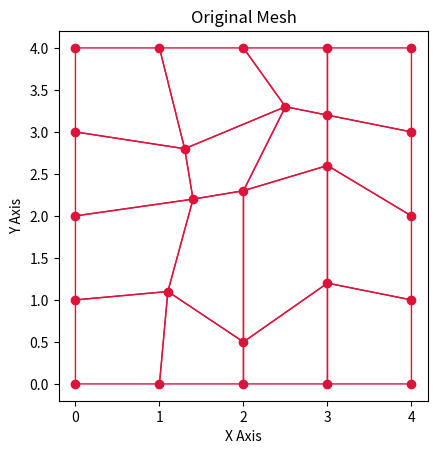
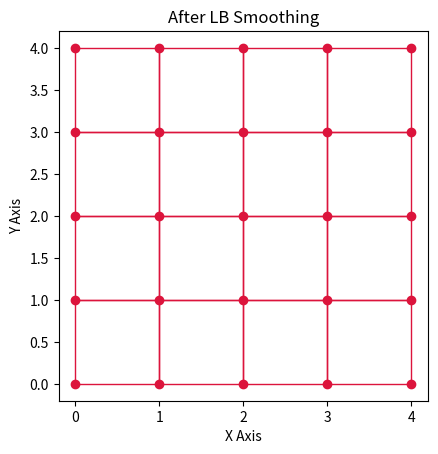

Here is the Python script that generated these plots, in order:

def psi(xi, eta):  # Element basis functions on 4-node quad element
  import numpy as np
  ps = np.array(P)

  return ps


  P = [(1.-xi)*(1.-eta)/4., (1.+xi)*(1.-eta)/4.,(1+xi)*(1+eta)/4,(1-xi)*(1+eta)/4]
  ps = np.array(P)

  return ps

# END OF psi

def dpsidxi(xi,eta):  # xi and eta derivatives of element basis functions
  import numpy as np

  ddxi = [[-(1-eta)/4, (1-eta)/4, (1+eta)/4, -(1+eta)/4],
          [-(1-xi)/4, -(1+xi)/4,  (1+xi)/4,  (1-xi)/4]]

  return np.array(ddxi)

# END OF dpsidxi

def elementConnectivity(edof, E):
# Compute element to element connectivity
# Assume mesh consists of only 4-node quads

  import numpy as np

  elmCon = np.zeros([E,4],dtype=int)

  for element in range(E): 
    nodes =  edof[element]
    sides = np.array([[nodes[0],nodes[1]],
             [nodes[1],nodes[2]],
             [nodes[2],nodes[3]],
             [nodes[3],nodes[0]]])
    for s in range(4):
      for e in range(E):
        if( e == element):  # skip current element
          continue 
        Z = set(edof[e]) & set(sides[s])
        if(len(Z) < 2):
          elmCon[element][s] = -1  # Side s is on an external boundary
        else:
          elmCon[element][s] = e + 1
          break   # Found the neighboring element for side s of element

  return elmCon
        
# END OF elementConnectivity

def nodeConnectivity(elmCon, edof, E, N, bdyNodes, BN):
  import numpy as np
  # Find neighbor nodes connected to each element node
  # Search for neighbor sides/nodes containing node nn in element e

  nodeCon = [[] for i in range(N)]

# Do boundary nodes first
  for n in range(BN):     # For each element
    #print("n: ", n)

    if(n == 0):
      nds = [bdyNodes[n+1],bdyNodes[-1]]
    elif(n == BN-1):
      nds = [bdyNodes[n-1], bdyNodes[0]]
    else:
      nds = [bdyNodes[n+1], bdyNodes[n-1]]
    
    nodeCon[n].append(nds[0])  
    nodeCon[n].append(nds[1])  
    #print("nodeCon: ", nodeCon)

# Now, insert interior nodes 
  for e in range(E):     # For each element
    #print("e: ", e)

    neighborEs = elmCon[e] # Get list of neighboring elements to e
    #print("neighborEs: ", neighborEs) 

    for n in range(4):  # for each node in element e
      #print("n: ", n)

      item = edof[e][n]  # node at center of connectivity
      #print("item: ", item, " n: ", n)

      nSet = nodeCon[item-1]  # set of nodes already found
      #print("nSet: ", nSet) 

      for i in range(4):  # For each neighbor element
        ne = neighborEs[i]
        #print("neighborE: ", ne, " i: ", i, "  edof[ne-1]: ", edof[ne-1])

        if(ne == -1):   # Neighbor "element" is a boundary, skip
          continue 
        try:
          index = list(edof[ne-1]).index(item)
          #print("index: ", index)

          if(index == 0):
            nSet.append(edof[ne-1][1])
            nSet.append(edof[ne-1][3])
          elif(index == 3):
            nSet.append(edof[ne-1][0])
            nSet.append(edof[ne-1][2])
          else:
            nSet.append(edof[ne-1][index+1])
            nSet.append(edof[ne-1][index-1])
          #print("nSet: ", nSet)
          tmp = set(nSet)  # eliminates duplicates
          nodeCon[item-1] = list(tmp)
          #print("\n")
        except ValueError:
          continue
  return nodeCon

# END OF nodeConnectivity

def extractNodeCoords(ex, ey, edof, E, N):

  X = [[] for i in range(N)]
  Y = [[] for i in range(N)]
 
  for e in range(E):
    enodes = edof[e]
    for i in range(4):
      nd = edof[e][i] - 1
      xn = ex[e][i]
      yn = ey[e][i]
      X[nd].append(xn)
      Y[nd].append(yn)

    tmp = set(X[nd])
    X[nd] = list(tmp)

    tmp = set(Y[nd])
    Y[nd] = list(tmp)

  return X, Y

# END OF extractNodeCoords

def elementCentroid(ex, ey, E):

  elCent = np.zeros([E,2],dtype=float)
  Atot = 0.

  for e in range(E):

    x = [ex[e][0],ex[e][1],ex[e][2],ex[e][3],ex[e][0]]
    y = [ey[e][0],ey[e][1],ey[e][2],ey[e][3],ey[e][0]]
    
    A = 0.

    for i in range(4):
      xy = x[i]*y[i+1] - x[i+1]*y[i]
      A += xy
      elCent[e][0] += (x[i]+x[i+1])*xy
      elCent[e][1] += (y[i]+y[i+1])*xy

    A /= 2. 

    elCent[e][0] /= (6.*A)
    elCent[e][1] /= (6.*A)
    Atot += A

  return elCent, Atot

# END OF elementCentroid

def getElementXY(edof, coords, dofs):
  ex = []
  ey = []

  for e in range(E):
    x = []
    y = []
    #print("edof[", e, "]: ", edof[e])
    for n in edof[e]:
      #print("n: ", n)
      x.append(coords[n-1][0])
      y.append(coords[n-1][1])
      #print("  x,y: coords[", n-1, "]", coords[n-1][0], ", ", coords[n-1][1])
    ex.append(x)
    ey.append(y)
    #print("edof[", e, "]: ", edof[e])
    #print("x: ", x)
    #print("y: ", y)
    #print("\n")
    
  return ex, ey

# END OF getElementXY

def metric(elmx, elmy, dpsi_xi):  # Element metric tensor 
  # Two dimensional element metric tensor

  gab = [[0,0],[0,0]]  # Covariant metric tensor
  
  for a in range(2): # Components in xi_i = (xi, eta) 
    for b in range(2):
      for m in range(4):  # 4 nodes per quad
        for n in range(4):  # 4 nodes per quad
          gab[a][b] += dpsi_xi[a][m]*dpsi_xi[b][n]*(elmx[m]*elmx[n] + elmy[m]*elmy[n])

  g = gab[0][0]*gab[1][1] - gab[1][0]*gab[0][1]  # determinate of gab

  gAB = [[gab[1][1]/g, -gab[0][1]/g],[-gab[1][0]/g, gab[0][0]/g]]  # Contravariant metric tensor, Inverse of gab

  return g, gAB

# END OF metric

def CGmetric(rx, ry, dpsi_xi):  # Element metric tensor 
  # Two dimensional coarse-grained metric
  gab = [[0,0],[0,0]]  # Covariant metric tensor

  for a in range(2): # Components in xi_i = (xi, eta) 
    for b in range(2):
      for m in range(4):  # 4 nodes per quad
        for n in range(4):  # 4 nodes per quad
          gab[a][b] += dpsi_xi[a][m]*dpsi_xi[b][n]*(rx[m]*rx[n] + ry[m]*ry[n])

  g = gab[0][0]*gab[1][1] - gab[1][0]*gab[0][1]  # determinate of gab

  gAB = [[gab[1][1]/g, -gab[0][1]/g],[-gab[1][0]/g, gab[0][0]/g]]  # Contravariant metric tensor

  return g, gAB

# END OF CGmetric

def targetMetric(elmx, elmy):  # Use target metric per Hansen, Douglass, Zardecki 9.2.3
  # Two dimensional metric
  gab = [[0,0],[0,0]] # Covariant metric tensor approx.

  dpsi_dxii = dpsidxi(0.,0.); # target metric is evaluated at the element center (xi, eta) = (0,0)

  # Using Eq 9.19 (2-D form) to compute gab for each element     
  for a in range(2):
    for b in range(2):
      for i in range(4):  # dot product sum
        for j in range(4):  # dot product sum
          gab[a][b] += (elmx[i]*elmx[j] + elmy[i]*elmy[j])*dpsi_dxii[a][i]*dpsi_dxii[b][j]

  g = gab[0][0]*gab[1][1] - gab[1][0]*gab[0][1]  # determinate of gab

  gAB = [[gab[1][1]/g, -gab[0][1]/g],[-gab[1][0]/g, gab[0][0]/g]]  # Contravariant metric tensor

  return g, gAB
# END OF targetMetric

def NSF(ex, ey, E):  # H,D,Z Sect. 9.3

  from math import sqrt

#  N = 2 # second order integration
#  sq3 = sqrt(3) 
#  xi =  [-sq3, sq3]
#  eta = [-sq3, sq3]
#  W =   [1., 1.]

#  N = 3 # second order integration
#  sq35 = sqrt(3/5) 
#  xi =  [-sq35, 0., sq35]
#  eta = [-sq35, 0., sq35]
#  W =   [5./9, 8./9., 5./9.]

  N = 4 # second order integration
  sq65 = sqrt(6/5)
  c37 = 3/7
  c27 = 2/7
  cc = c27*sq65
  xi =   [-sqrt(c37 - cc), -sqrt(c37 + cc), sqrt(c37-cc), sqrt(c37+cc)]
  eta =  [-sqrt(c37 - cc), -sqrt(c37 + cc), sqrt(c37-cc), sqrt(c37+cc)]
  c12 = 1/2
  cs = sqrt(30)/36
  W =   [c12+cs, c12-cs, c12+cs, c12-cs]

  I = 0.  # Total smoothness funtional

  for e in range(E):
    Ie = 0. # Smoothness function integral for element e

    for i in range(N):   # Integration outer loop
      for j in range(N): # Integration inner loop
        dPsi_xi = dpsidxi(xi[i],eta[j])  # compute derivative of psi at integration points
        g, gAB = metric(ex[e], ey[e], dPsi_xi)  # compute metric tensor at integration points

        Ie += W[i]*W[j]*(gAB[0][0] + gAB[1][1]) * sqrt(g) # compute element integral

    I += Ie/2.

  return I

#  END OF NSF

#def Kmn(ex, ey, rx, ry):  # Element stiffness matrix
def Kmn(rx, ry):  # Element stiffness matrix
  from math import sqrt

#  N = 9 # ninth order integration
#  sq35 = sqrt(3/5) 
#  xi =  [-sq35, 0, sq35, -sq35, 0, sq35, -sq35, 0, sq35]
#  eta = [-sq35, -sq35,-sq35, 0, 0, 0, sq35, sq35, sq35]
#  W =   [25/81, 40/81, 25/81, 40/81, 64/81, 40/81, 25/81, 40/81, 25/81]

#  N = 2 # second order integration
#  sq3 = sqrt(3) 
#  xi =  [-sq3, sq3]
#  eta = [-sq3, sq3]
#  W =   [1, 1]

#  N = 3 # second order integration
#  sq35 = sqrt(3/5) 
#  xi =  [-sq35, 0., sq35]
#  eta = [-sq35, 0., sq35]
#  W =   [5./9, 8./9., 5./9.]

  N = 4 # second order integration
  sq65 = sqrt(6/5)
  c37 = 3/7
  c27 = 2/7
  cc = c27*sq65
  xi =   [-sqrt(c37 - cc), -sqrt(c37 + cc), sqrt(c37-cc), sqrt(c37+cc)]
  eta =  [-sqrt(c37 - cc), -sqrt(c37 + cc), sqrt(c37-cc), sqrt(c37+cc)]
  c12 = 1/2
  cs = sqrt(30)/36
  W =   [c12+cs, c12-cs, c12+cs, c12-cs]

  # Integrate the stiffness matrix
  
  K = [[0,0,0,0],
       [0,0,0,0],
       [0,0,0,0],
       [0,0,0,0]]

  #g, gAB = targetMetric(ex,ey)  # compute metric tensor at element center

  for i in range(N):   # Integration outer loop
    for j in range(N): # Integration inner loop
      dPsi_xi = dpsidxi(xi[i],eta[j])  # compute derivative of psi at integration points
      #g, gAB = metric(ex, ey, dPsi_xi)  # compute metric tensor at integration points
      g, gAB = CGmetric(rx, ry, dPsi_xi)  # compute metric tensor at integration points

      for a in range(2):  # alpha loop
        for b in range(2): # beta loop
          for m in range(4): # node outer loop
            for n in range(4): # node inner loop
              K[m][n] += W[i]*W[j]*sqrt(g)*dPsi_xi[a][m]*gAB[a][b]*dPsi_xi[b][n]
  return K

# END OF Kmn

def Kmatrix(ex, ey, enodes, N, rbar):  # list of element x,y coodrs, list of element nodes, num nodes, rbar
  # Assemble the global stiffness matrix 

  import numpy as np

  E = len(ex)  # number of elements

  K = np.zeros([N,N])

  tmpx = []
  tmpy = []

  for e in range(E):
    x = ex[e]
    y = ey[e]
    for n in range(4):
      tmpx.append(rbar[enodes[e][n]-1][0])
      tmpy.append(rbar[enodes[e][n]-1][1])

    Ktmp = Kmn(tmpx, tmpy)

# Assemble global matrix
    for m in range(4):
      I = enodes[e][m]-1 # enodes, bnodes are Fortran-like 1 based; subtract 1 to get 0 based
      for n in range(4):
        J = enodes[e][n]-1
        K[I][J] += Ktmp[m][n]
  return K  

# END OF Kmatrix

def rbar(nodeCon, N, coords):

  rb = [[] for i in range(N)]

  for n in range(N):
    xsum = 0.
    ysum = 0.

    nn = len(nodeCon[n])
    #print("nn: ", nn, " nodeCon: ", nodeCon[n])
    for j in range(nn):
      node = nodeCon[n][j]
      #print("nodeCon[", n, "][", j, "]: ", node)
      #print("   len(xn): ", len(xn))
      xsum += coords[node-1][0]
      ysum += coords[node-1][1]
    rb[n].append(xsum/(float(nn))) 
    rb[n].append(ysum/(float(nn))) 

  return rb

# END OF rbar

def LBsmooth(coords, edof, dofs, bdyNodes, nodeCon, elmCon):
  import numpy as np
  from math import sqrt
  from scipy.linalg import lu_factor, lu_solve

  nodes = dofs[:,0] # List of all nodes in mesh

  E = len(edof) # number of elements
  N = np.size(nodes) # number of nodes
  #print("nNodes: ", N, "  nElements: ", E)

  BN = np.size(bdyNodes) # number of boundary nodes
  #print("nBdyNodes: ", BN)

  bdyCoords = coords[:BN] # boundary node x,y pairs
  bdyX = bdyCoords[:,0] # boundary node x coordinates
  bdyY = bdyCoords[:,1] # boundary node y coordinates

  ex, ey = getElementXY(edof, coords, dofs) # Element x,y coordinates; for each node in the element

  I0 = NSF(ex, ey, E) # Average 
  print("Initial NSF I0: ", I0)

  epsilon = 1.e-6
  error = 1.
  iter = 1
  maxIter = 20

  while error >= epsilon and iter <= maxIter:

    rBar = rbar(nodeCon, N, coords)

    intCoords = coords[BN:] # interior node x,y pairs

    Xint = intCoords[:,0] # interior node x coordinates
    Yint = intCoords[:,1] # interior node y coordinates

    # Construct stiffness matrix
    K = Kmatrix(ex, ey, edof, N, rBar)

    # Partition K to apply fixed node boundary conditions.
    # Solving
    #  Q X = - P bdyX
    #  Q Y = - P bdyY where

    P = K[BN:,0:BN]
    Q = K[BN:,BN:]

    # and x and y are partitioned as
    BCnodes = nodes[0:BN] # boundary node numbers

    INTnodes = nodes[BN:]
    nINTnodes = len(INTnodes)
    #print("INTnodes: ", INTnodes)

    RHSx = -np.matmul(P, bdyX)
    RHSy = -np.matmul(P, bdyY)

    lu, piv = lu_factor(Q)

    X = lu_solve((lu, piv), RHSx)
    if(not np.allclose(Q @ X - RHSx, np.zeros(N-BN,), rtol=1.e-4)):
      print("Solution for X failed!\n")

    dx = 0.
    XXint = zip(X, Xint)
    for x1,x2 in XXint:
      dx += abs(x1-x2) 

    Y = lu_solve((lu, piv), RHSy)
    if(not np.allclose(Q @ Y - RHSy, np.zeros(N-BN,), rtol=1.e-4)):
      print("Solution for Y failed!\n")

    dy = 0.
    YYint = zip(Y, Yint)
    for y1,y2 in YYint:
      dy += abs(y1-y2) 

    error = (dx*dx + dy*dy)/(N-BN)

    j = 0
    for i in INTnodes:
      coords[i-1][0] = X[j]
      coords[i-1][1] = Y[j]
      j += 1

    ex, ey = getElementXY(edof, coords, dofs) # Element x,y coordinates; for each node in the element

    I = NSF(ex, ey, E) 
    
    print("Iteration: ", iter, ", average nodal correction: ", error, ", NSF (I/I0): ", I/I0)

    iter += 1

  print("Final coords:", coords)
  #writeData(N, BN, coords, ex, ey, edof, bdofs, bdyNodes, nodes, bdyX, bdyY, elmCon, nodeCon)

# END OF LBsmooth

def writeData(N, BN, coords, ex, ey, edof, bdofs, bdyNodes, nodes, bdyX, bdyY, elmCon, nodeCon):

  # Write out the element, node and boundary information
  exy = zip(ex,ey)
  with open("elementCoords.dat", 'w+') as fp:
    for X,Y in exy:
      print(X, " ", Y, file=fp)
  fp.close()

  with open("elementNodes.dat", 'w+') as fp:
     for nd in edof:
      print(nd, file=fp)
  fp.close()

  with open("elementConnectivity.dat", 'w+') as fp:
     for nd in elmCon:
      print(nd, file=fp)
  fp.close()

  with open("nodeConnectivity.dat", 'w+') as fp:
     for nd in nodeCon:
      print(nd, file=fp)
  fp.close()

  with open("bdryNodes.dat", 'w+') as fp:
    print(bdyNodes, file=fp)
  fp.close()

  with open("Nodes.dat", 'w+') as fp:
    for n in nodes: 
      print(n, file=fp)
  fp.close()

  #print("bdyX: ", bdyX)
  #print("bdyY: ", bdyY)

  #print("Bndy coords: ", coords[:BN,:][:][1])
  #print("Bndy coords: ", coords[:BN,:][0][1])
  #print("coords[0]: ", coords[0])
  #print("Bndy coords: ", coords[:BN])
  #print("Nbdynodes: ", BN)
  #print("Nbdynodes: ", len(bdofs[0]))
  #print("Node: ", nodes[0], "  coords: ", coords[nodes[0]-1])
  #print("Node: ", nodes[253], "  coords: ", coords[nodes[253]-1])
  #print("Node: ", nodes[N-1], "  coords: ", coords[nodes[N-1]-1])
  #print("length of coords: ", len(coords), "  length of edof: ", len(edof), " len of bdyNodes: ", len(bdyNodes))
  #print("nodes of element[0]: ", edof[0],"  coords of element-node[0]: ", ex[0][0], ", ", ey[0][0])
  #print("nodes of element[0]: ", edof[0],"  coords of element-node[0]: ", coords[edof[0][0]-1][0], ", ", coords[edof[0][0]-1][1])
  #print("nodes of element[0]: ", edof[0],"  coords of element-node[0]: ", coords[edof[0][0]-1])
  #print("nodes of element[0]: ", edof[0],"  coords of element-node[1]: ", coords[edof[0][1]-1])
  #print("nodes of element[0]: ", edof[0],"  coords of element-node[2]: ", coords[edof[0][2]-1])
  #print("nodes of element[0]: ", edof[0],"  coords of element-node[3]: ", coords[edof[0][3]-1])

  #print("BDY coords[bdofs[5][:]]:\n", coords[bdofs[5][:]])
  #for i in range(15):
  #  print("bdy node coords: Node ", bdyNodes[i]-1, coords[bdyNodes[i]-1])
  #  print("bdy node coords: Node ", bdyNodes[253-i]-1, coords[bdyNodes[253-i]-1])
# END OF writeData
 
def showMeshPlot(nodes, elements, first = True):

    import numpy as np

    y = nodes[:,0]
    z = nodes[:,1]

    #https://stackoverflow.com/questions/49640311/matplotlib-unstructered-quadrilaterals-instead-of-triangles

    def quadplot(y,z, quadrangles, ax=None, **kwargs):

        if not ax: ax=plt.gca()
        yz = np.c_[y,z]
        verts= yz[quadrangles]
        pc = matplotlib.collections.PolyCollection(verts, **kwargs)
        ax.add_collection(pc)
        ax.autoscale()

    fig = plt.figure()
    plt.gca().set_aspect('equal')

    quadplot(y,z, np.asarray(elements-1), ax=None, color="crimson", facecolor="None")
    plt.plot(y,z, marker="o", ls="", color="crimson")

    if(first):
      plt.title('Original Mesh')
      # Note for another file format than .pdf, just put 
      # the extension you desire in command below, e.g., .jpg
      fig.savefig('OriginalMesh.pdf')
    else:
      plt.title('After LB Smoothing')
      fig.savefig('SmoothedMesh.pdf')
    plt.xlabel('X Axis')
    plt.ylabel('Y Axis')


    plt.show()

#+++++++++++++++++++++++++++++++++++++++++++++++++++++++++++++++++++++
#    MAIN PROGRAM
#+++++++++++++++++++++++++++++++++++++++++++++++++++++++++++++++++++++

import matplotlib.pyplot as plt
import matplotlib.collections
import numpy as np

# Test 1:
"""
E = 9  # number of elements
N = 16  # number of nodes

# Nodes are numbered with boundary nodes first in CCW order, then internal nodes
# The "0" in second column is a marker to be consistent with calfem dofs.
#dofs = np.array([[1,0],[2,0],[3,0],[4,0],[5,0],[6,0],[7,0],[8,0],[9,0],[10,0],[11,0],[12,0],[13,0],[14,0],[15,0],[16,0]],dtype=int)
dofs = np.array([[1],[2],[3],[4],[5],[6],[7],[8],[9],[10],[11],[12],[13],[14],[15],[16]],dtype=int)
print(dofs)

edof = np.array([[1,2,13,12],	
                 [2,3,14,13],
                 [3,4,5,14],	
                 [14,5,6,15],	
                 [16,15,8,9],	
                 [15,6,7,8],	
                 [13,14,15,16],	
                 [12,13,16,11],	
                 [11,16,9,10]],dtype=int)	

# Consistent with dofs sequence!
coords = np.array([[0,0],
                   [1,0],
                   [2,0],
                   [3,0],
                   [3,1],
                   [3,2],
                   [3,3],
                   [2,3],
                   [1,3],
                   [0,3],
                   [0,2],
                   [0,1],
                   [1,1],
                   [2,1],
                   [2,2],
                   [1,2]],dtype=float)

print("Initial coords:")
for coord in coords:
  print(coord)
print("\n")

#ex, ey = getElementXY(edof, coords, E)

# First BN entries in dofs
bdyNodes = [1,2,3,4,5,6,7,8,9,10,11,12]
BN = len(bdyNodes)
"""
#"""
# Test 2:
print("Element nodes:")
E = 16  # number of elements
N = 25  # number of nodes

# Nodes (i.e., dofs) are numbered with boundary nodes first in CCW order, then internal nodes
dofs = np.array([[1],[2],[3],[4],[5],
                 [6],[7],[8],[9],[10],
                 [11],[12],[13],[14],[15],
                 [16],[17],[18],[19],[20],
                 [21],[22],[23],[24],[25]],dtype=int)
#print(dofs)

edof = np.array([[1,2,17,16],	
                 [2,3,20,17],
                 [3,4,23,20],	
                 [16,17,18,15],	
                 [4,5,6,23],	
                 [17,20,21,18],	
                 [20,23,24,21],	
                 [24,7,8,25],
                 [23,6,7,24],
                 [21,24,25,22],
                 [15,18,19,14],
                 [14,19,12,13],
                 [18,21,22,19],
                 [19,22,11,12],
                 [22,25,10,11],	
                 [25,8,9,10]],dtype=int)	

# Consistent with dofs sequence!
coords = np.array([[0,0],
                   [1,0],
                   [2,0],
                   [3,0],
                   [4,0],
                   [4,1],
                   [4,2],
                   [4,3],
                   [4,4],
                   [3,4],
                   [2,4],
                   [1,4],
                   [0,4],
                   [0,3],
                   [0,2],
                   [0,1],
                   [1.1,1.1],
                   [1.4,2.2],
                   [1.3,2.8],
                   [2.0,0.5],
                   [2.0,2.3],
                   [2.5,3.3],
                   [3.0,1.2],
                   [3.0,2.6],
                   [3.0,3.2]],dtype=float)

print("Initial coords:")
for coord in coords:
  print(coord)
print("\n")

showMeshPlot(coords, edof, True)

#ex, ey = getElementXY(edof, coords, E)

# First BN entries in dofs
bdyNodes = dofs[:16,0]
print("bdyNodes: ", bdyNodes)
BN = len(bdyNodes)
#"""
print("edof: \n", edof)
print("\n")

elmCon = elementConnectivity(edof, E)
print("elmCon:\n")
print(elmCon)
print("\n")

nodeCon = nodeConnectivity(elmCon, edof, E, N, bdyNodes, BN)
print("nodeCon:\n")
print(nodeCon)
print("\n")

print(" Begin mesh smoothing:")
LBsmooth(coords, edof, dofs, bdyNodes, nodeCon, elmCon)

showMeshPlot(coords, edof, False)
# END  OF main program
